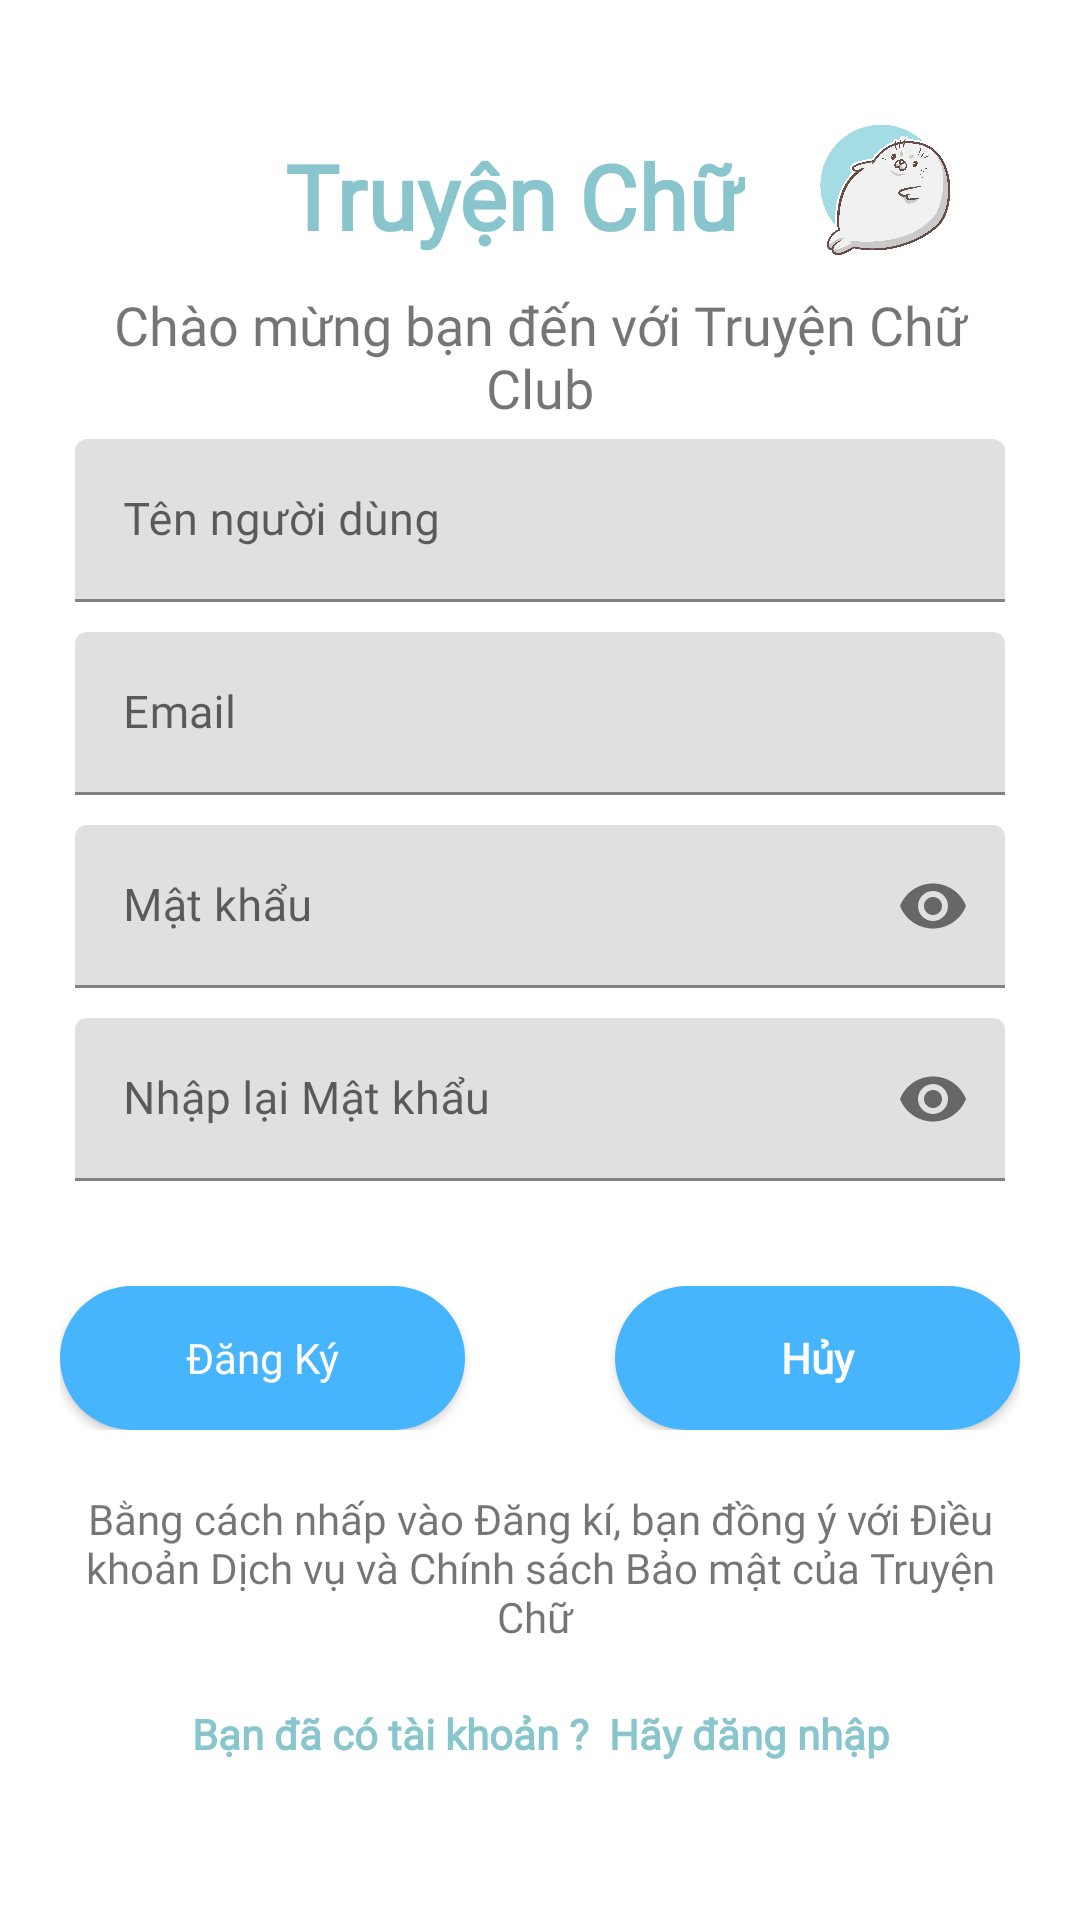

Android layout source for this screen:
<!-- AndroidManifest.xml: application theme Theme.AppManga -->
<!-- res/layout/activity_register.xml -->
<?xml version="1.0" encoding="utf-8"?>
<ScrollView xmlns:android="http://schemas.android.com/apk/res/android"
    xmlns:app="http://schemas.android.com/apk/res-auto"
    xmlns:tools="http://schemas.android.com/tools"
    android:layout_width="match_parent"
    android:layout_height="match_parent"
    tools:context=".Activity.RegisterActivity"
    android:background="@color/white">
    <LinearLayout
        android:layout_width="match_parent"
        android:layout_height="match_parent"
        android:padding="20dp"
        android:orientation="vertical"
        android:background="@color/white">
        <LinearLayout
            android:layout_width="wrap_content"
            android:layout_height="70dp"
            android:orientation="horizontal">

            <TextView
                android:layout_width="match_parent"
                android:layout_height="wrap_content"
                android:layout_marginLeft="75dp"
                android:layout_marginTop="25dp"
                android:fontFamily="@font/bold"
                android:text="Truyện Chữ"
                android:textColor="@color/textcolor"
                android:textSize="30sp"
                android:textStyle="bold"></TextView>
            <ImageView
                android:layout_width="50dp"
                android:layout_height="50dp"
                android:src="@drawable/logo"
                android:layout_marginTop="20dp"
                android:layout_marginHorizontal="20dp"></ImageView>
        </LinearLayout>

        <TextView
            android:layout_width="match_parent"
            android:layout_height="wrap_content"
            android:layout_marginTop="6dp"
            android:fontFamily="@font/medium"
            android:gravity="center"
            android:text="Chào mừng bạn đến với Truyện Chữ Club"
            android:textSize="18sp"></TextView>
        <com.google.android.material.textfield.TextInputLayout
            android:layout_width="match_parent"
            android:layout_height="wrap_content"
            android:theme="@style/Myeditext"
            android:padding="5dp">

            <com.google.android.material.textfield.TextInputEditText
                android:id="@+id/username"
                android:layout_width="match_parent"
                android:layout_height="wrap_content"
                android:drawablePadding="20dp"
                android:fontFamily="@font/medium"
                android:hint="Tên người dùng"
                android:singleLine="true"
                android:textColor="@color/black"
                android:textSize="15dp"></com.google.android.material.textfield.TextInputEditText>
        </com.google.android.material.textfield.TextInputLayout>
        <com.google.android.material.textfield.TextInputLayout
            android:layout_width="match_parent"
            android:layout_height="wrap_content"
            android:theme="@style/Myeditext"
            android:padding="5dp">
            <com.google.android.material.textfield.TextInputEditText
                android:id="@+id/tk"
                android:layout_width="match_parent"
                android:layout_height="wrap_content"
                android:drawablePadding="20dp"
                android:hint="Email"
                android:fontFamily="@font/medium"
                android:singleLine="true"
                android:textColor="@color/black"
                android:textSize="15dp"></com.google.android.material.textfield.TextInputEditText>
        </com.google.android.material.textfield.TextInputLayout>
        <com.google.android.material.textfield.TextInputLayout
            android:layout_width="match_parent"
            android:layout_height="wrap_content"
            app:passwordToggleEnabled="true"
            android:theme="@style/Myeditext"
            android:padding="5dp">
            <com.google.android.material.textfield.TextInputEditText
                android:layout_width="match_parent"
                android:layout_height="wrap_content"
                android:singleLine="true"
                android:drawablePadding="20dp"
                android:textSize="15dp"

                android:fontFamily="@font/medium"
                android:id="@+id/mk"
                android:hint="Mật khẩu"
                android:textColor="@color/black"
                android:inputType="textPassword"></com.google.android.material.textfield.TextInputEditText>
        </com.google.android.material.textfield.TextInputLayout>
        <com.google.android.material.textfield.TextInputLayout
            android:layout_width="match_parent"
            android:layout_height="wrap_content"
            app:passwordToggleEnabled="true"
            android:theme="@style/Myeditext"
            android:padding="5dp">
            <com.google.android.material.textfield.TextInputEditText
                android:layout_width="match_parent"
                android:layout_height="wrap_content"
                android:singleLine="true"
                android:drawablePadding="20dp"
                android:textSize="15dp"
                android:id="@+id/nhaplai_mk"
                android:hint="Nhập lại Mật khẩu"
                android:fontFamily="@font/medium"
                android:textColor="@color/black"
                android:inputType="textPassword"></com.google.android.material.textfield.TextInputEditText>
        </com.google.android.material.textfield.TextInputLayout>

        <com.google.android.material.textfield.TextInputLayout
            android:layout_width="match_parent"
            android:layout_height="wrap_content"
            android:theme="@style/Myeditext"
            android:padding="5dp"/>

        <LinearLayout
            android:layout_width="match_parent"
            android:layout_height="wrap_content"
            android:layout_marginTop="20dp">

            <Button
                android:id="@+id/btndk"
                android:layout_width="wrap_content"
                android:layout_height="wrap_content"
                android:layout_weight="1"
                android:background="@drawable/roundedbutton"
                android:text="Đăng Ký"
                android:fontFamily="@font/bold"
                android:textAllCaps="false"
                android:textColor="@color/white"

                app:backgroundTint="#47B4FE"></Button>

            <Button
                android:id="@+id/btnhuy"
                android:layout_width="wrap_content"
                android:layout_height="wrap_content"
                android:layout_marginLeft="50dp"
                android:layout_weight="1"
                android:background="@drawable/roundedbutton"
                android:text="Hủy"
                android:fontFamily="@font/bold"
                android:textAllCaps="false"
                android:textColor="@color/white"
                android:textStyle="bold"
                app:backgroundTint="#47B4FE"></Button>
        </LinearLayout>
        <TextView
            android:id="@+id/textregister"
            android:clickable="true"
            android:layout_width="match_parent"
            android:layout_height="wrap_content"
            android:text="Bằng cách nhấp vào Đăng kí, bạn đồng ý với Điều khoản Dịch vụ và Chính sách Bảo mật của Truyện Chữ "
            android:layout_marginTop="20dp"
            android:gravity="center"
            android:fontFamily="@font/medium"></TextView>
        <TextView
            android:id="@+id/textlogin"
            android:onClick="txtlogin"
            android:clickable="true"
            android:layout_width="match_parent"
            android:layout_height="wrap_content"
            android:text="Bạn đã có tài khoản ?  Hãy đăng nhập"
            android:layout_marginTop="20dp"
            android:gravity="center"
            android:textStyle="bold"
            android:fontFamily="@font/medium"
            android:textColor="@color/textcolor"></TextView>
    </LinearLayout>

</ScrollView>
<!-- resources referenced by this layout -->
<resources>
  <color name="black">#FF000000</color>
  <color name="textcolor">#89C5CC</color>
  <color name="white">#FFFFFFFF</color>
  <!-- drawable logo: png bitmap (drawable, 632441 bytes) -->
  <!-- drawable roundedbutton (drawable) -->
  <?xml version="1.0" encoding="utf-8"?>
  <shape xmlns:tools="http://schemas.android.com/tools"
      xmlns:android="http://schemas.android.com/apk/res/android"
      tools:ignore="ExtraText">
      android:shape="rectangle">
      <solid android:color="#47B5FF" />
      <corners
          android:radius="30dp"/>
  </shape>
  <style name="Myeditext">
          
          <item name="colorControlNormal">#808080</item>
          
          <item name="colorControlActivated">#03CEE8</item>
          
          <item name="colorControlHighlight">#03D3ED</item>
      </style>
  <style name="Theme.AppManga" parent="Theme.MaterialComponents.Light.NoActionBar">
  
          
          <item name="colorPrimary">@color/purple_500</item>
          <item name="colorPrimaryVariant">#5CB2EB</item>
          <item name="colorOnPrimary">#47B5FF</item>
          
          <item name="colorSecondary">@color/teal_200</item>
          <item name="colorSecondaryVariant">@color/teal_700</item>
          <item name="colorOnSecondary">@color/black</item>
          
          
  
          <item name="android:statusBarColor" tools:targetApi="l">#28A4F8</item>
          
          
      </style>
  <color name="purple_500">#0E98AB</color>
  <color name="teal_200">#95272727</color>
  <color name="teal_700">#FF018786</color>
</resources>
